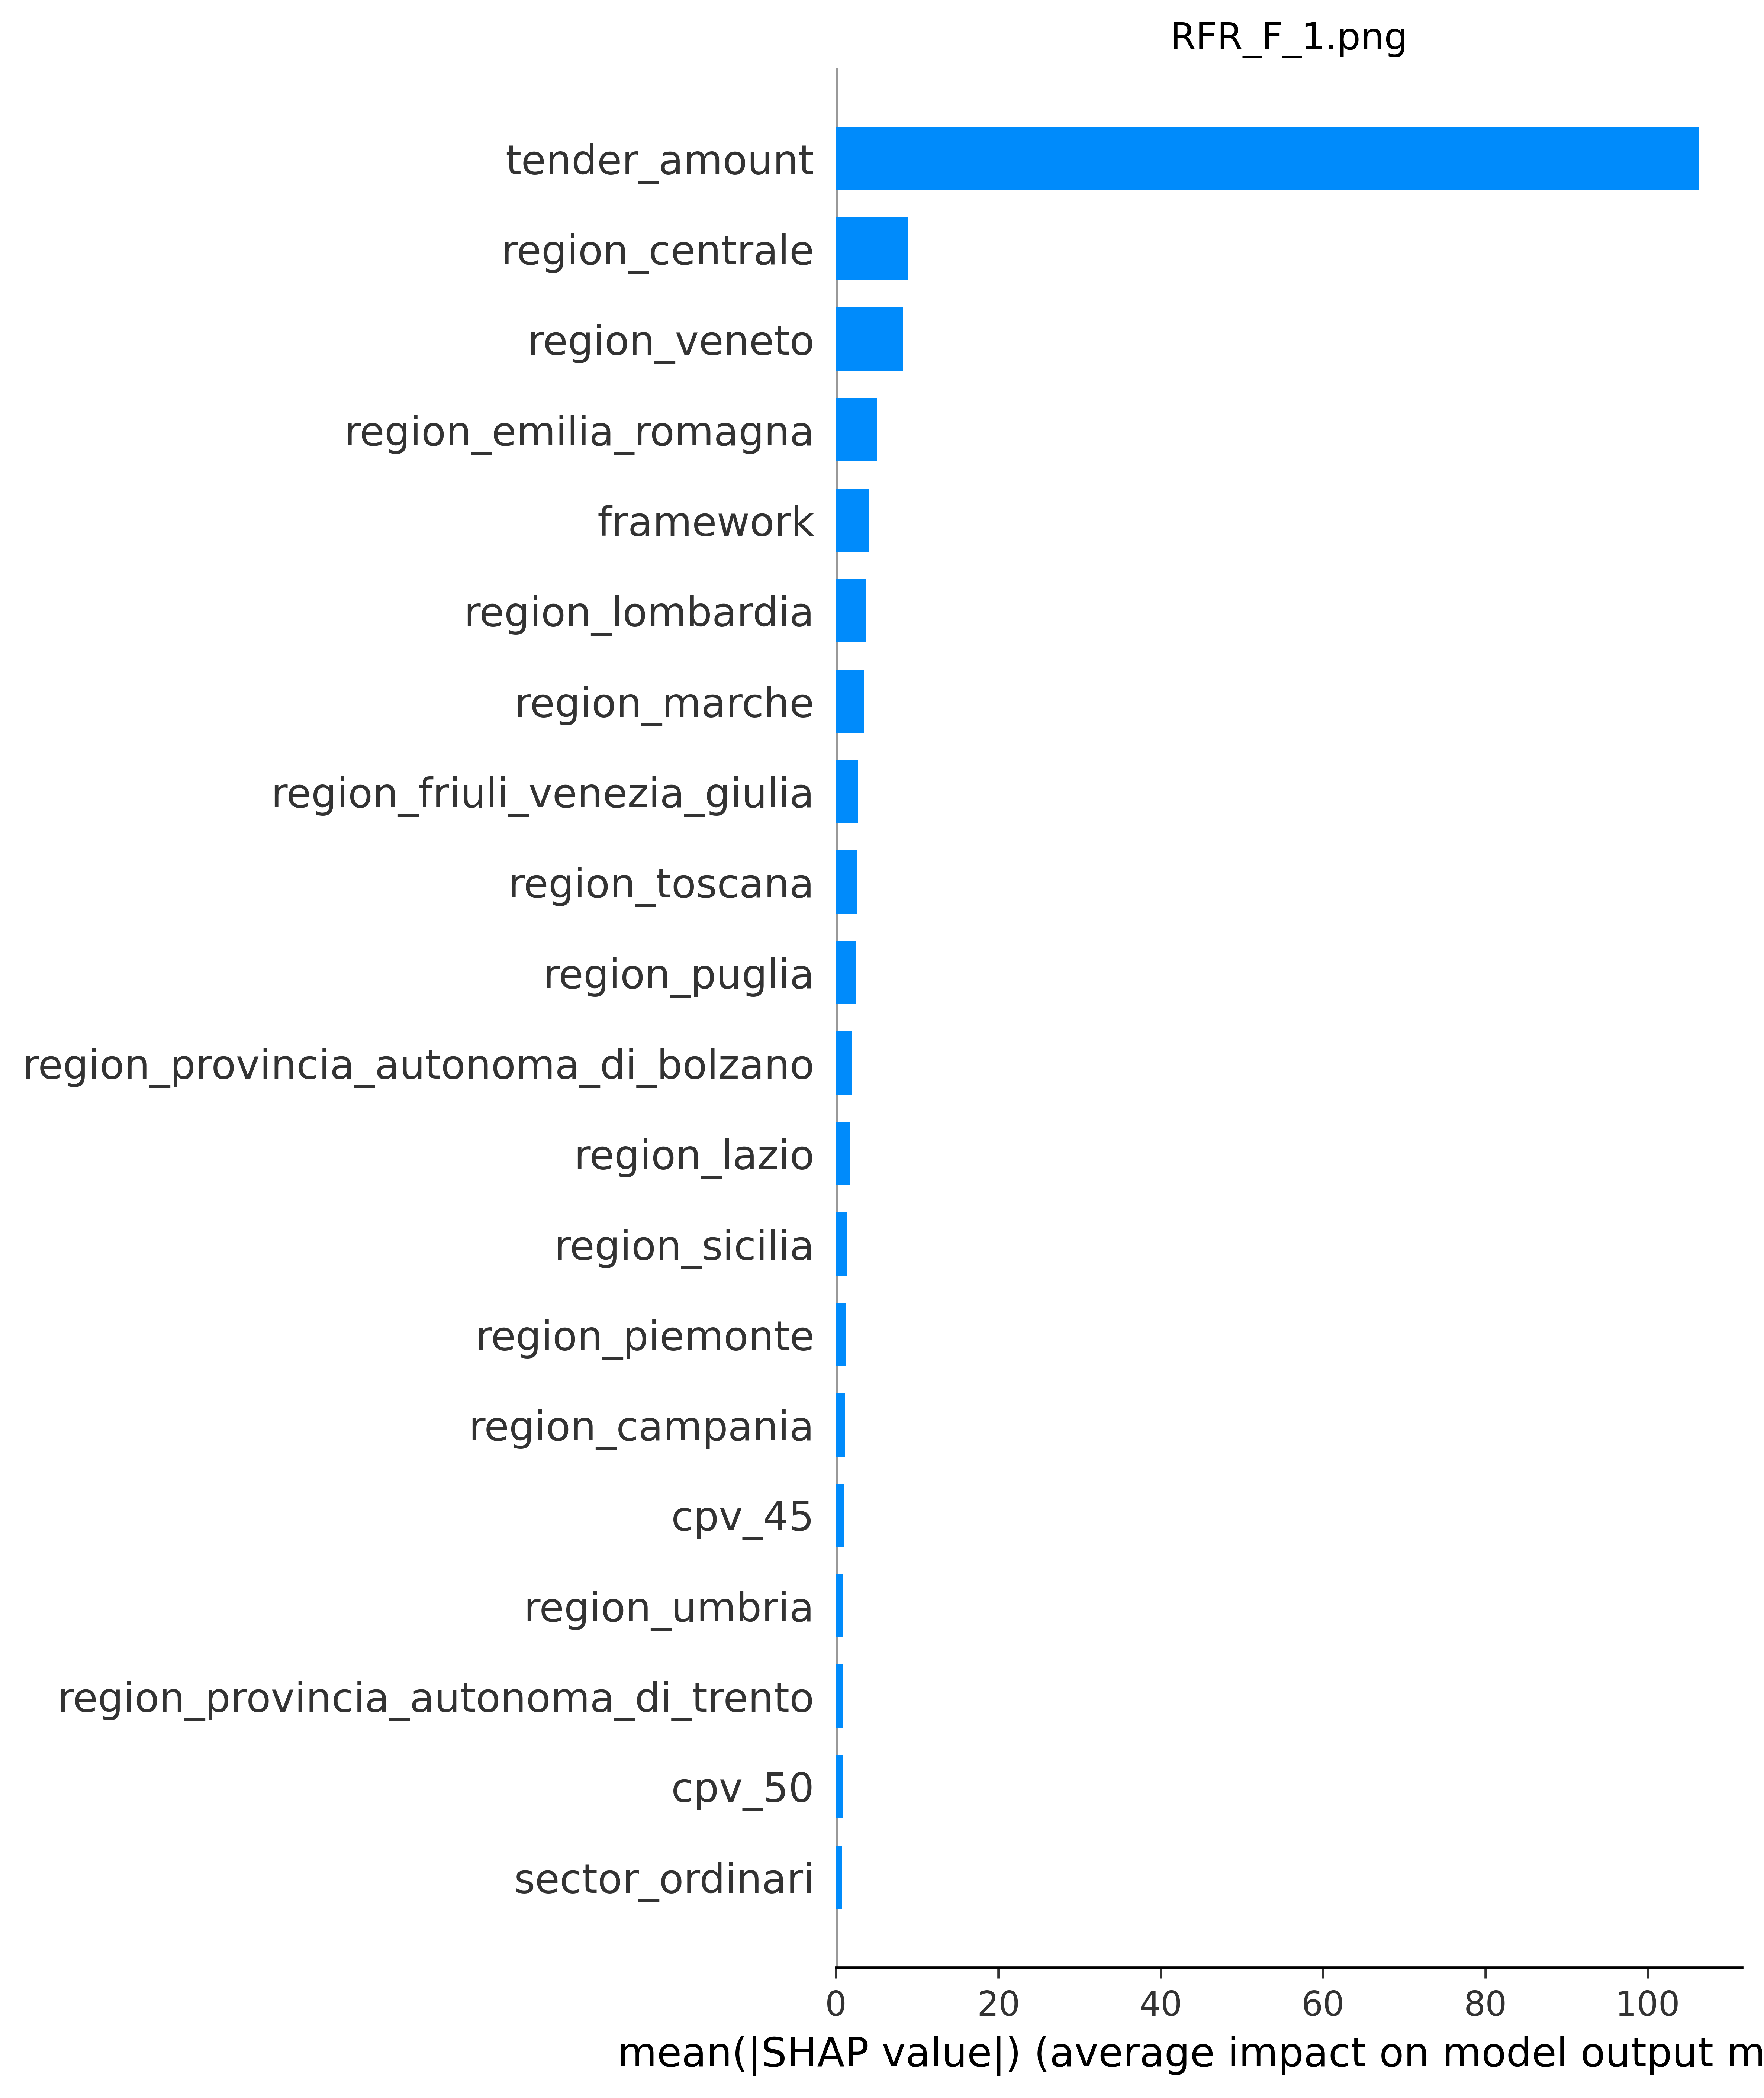

Values plotted in this chart, from the file beside it:
; feature_name; feature_importance_value
1; tender_amount; 106.3
7; region_centrale; 8.804
25; region_veneto; 8.233
8; region_emilia_romagna; 5.057
2; framework; 4.116
12; region_lombardia; 3.66
13; region_marche; 3.432
9; region_friuli_venezia_giulia; 2.697
22; region_toscana; 2.53
19; region_puglia; 2.45
17; region_provincia_autonoma_di_bolzano; 1.938
10; region_lazio; 1.746
21; region_sicilia; 1.373
16; region_piemonte; 1.183
6; region_campania; 1.125
43; cpv_45; 0.9475
23; region_umbria; 0.8643
18; region_provincia_autonoma_di_trento; 0.8361
45; cpv_50; 0.793
26; sector_ordinari; 0.7171
20; region_sardegna; 0.691
15; region_non_classificato; 0.6728
5; region_calabria; 0.6528
27; sector_speciali; 0.634
4; region_basilicata; 0.5523
24; region_valle_daosta; 0.4736
14; region_molise; 0.4695
3; region_abruzzo; 0.4682
34; cpv_34; 0.3539
32; cpv_32; 0.2422
42; cpv_44; 0.1947
40; cpv_42; 0.1166
61; cpv_98; 0.1054
58; cpv_9; 0.1018
59; cpv_90; 0.1006
56; cpv_79; 0.09378
55; cpv_77; 0.08409
38; cpv_39; 0.05977
11; region_liguria; 0.05848
51; cpv_71; 0.05289
39; cpv_41; 0.04416
60; cpv_92; 0.03955
31; cpv_31; 0.034
41; cpv_43; 0.02662
49; cpv_65; 0.02088
35; cpv_35; 0.01877
36; cpv_37; 0.01794
53; cpv_75; 0.01722
46; cpv_51; 0.01243
57; cpv_85; 0.01214
48; cpv_63; 0.01059
52; cpv_72; 0.01012
37; cpv_38; 0.00958
50; cpv_70; 0.008069
33; cpv_33; 0.007891
54; cpv_76; 0.006461
47; cpv_60; 0.003305
28; cpv_14; 0.001846
29; cpv_24; 0.001096
30; cpv_3; 0.0004789
... 3 more rows
